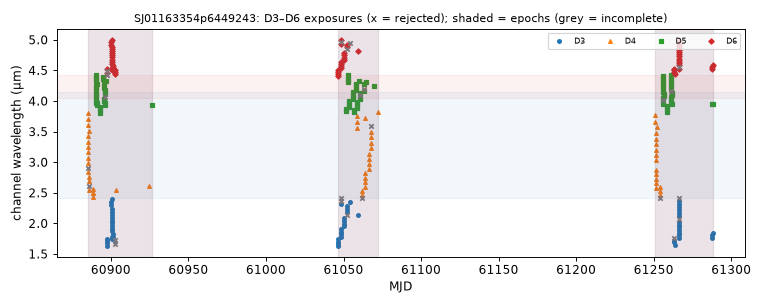

The file beside this chart, header and first rows:
mjd, det, wl_um, bw_um, collection, status, n_core_good, snr
60885, 4, 3.612, 0.1006, spherex_dr1, ok, 7, 206.1
60885, 4, 3.71, 0.09954, spherex_dr1, ok, 8, 206.7
60885, 4, 3.812, 0.1068, spherex_dr1, ok, 7, 208.6
60885, 4, 2.837, 0.08169, spherex_dr1, ok, 7, 191.1
60885, 4, 2.913, 0.08592, spherex_dr1, ok, 5, 188.6
60885, 4, 2.993, 0.08588, spherex_dr1, ok, 6, 181.6
60885, 4, 3.075, 0.08917, spherex_dr1, ok, 7, 191
60886, 4, 3.159, 0.09294, spherex_dr1, ok, 7, 193.5
60886, 4, 3.246, 0.0942, spherex_dr1, ok, 7, 187.4
60886, 4, 3.335, 0.09876, spherex_dr1, ok, 7, 189.8
60886, 4, 3.425, 0.09743, spherex_dr1, ok, 7, 190.7
60886, 4, 2.548, 0.07364, spherex_dr1, ok, 7, 191.3
60886, 4, 2.617, 0.0737, spherex_dr1, ok, 4, 194.5
60886, 4, 2.687, 0.07616, spherex_dr1, ok, 7, 194.6
60886, 4, 2.761, 0.07554, spherex_dr1, ok, 7, 189
60886, 4, 3.519, 0.0982, spherex_dr1, ok, 7, 201
60888, 4, 2.437, 0.04941, spherex_dr1, ok, 7, 144.4
60888, 4, 2.492, 0.07163, spherex_dr1, ok, 7, 184.3
60889, 4, 2.492, 0.07212, spherex_dr1, ok, 7, 189
60889, 4, 2.56, 0.07406, spherex_dr1, ok, 7, 191.4
60890, 5, 4.357, 0.03747, spherex_dr1, ok, 6, 101.7
60890, 5, 4.393, 0.03729, spherex_dr1, ok, 7, 101.6
60890, 5, 4.432, 0.03823, spherex_dr1, ok, 7, 103
60890, 5, 4.14, 0.03666, spherex_dr1, ok, 7, 106.2
60890, 5, 4.175, 0.03686, spherex_dr1, ok, 7, 106.7
60890, 5, 4.211, 0.03717, spherex_dr1, ok, 9, 101
60890, 5, 4.247, 0.03733, spherex_dr1, ok, 7, 94.44
60890, 5, 4.32, 0.0373, spherex_dr1, ok, 7, 102.6
60891, 5, 3.999, 0.03643, spherex_dr1, ok, 7, 104
60891, 5, 4.034, 0.03658, spherex_dr1, ok, 6, 105.8
60891, 5, 4.069, 0.03651, spherex_dr1, ok, 7, 104.8
60891, 5, 4.104, 0.03717, spherex_dr1, ok, 7, 102.6
60891, 5, 3.965, 0.0365, spherex_dr1, ok, 7, 105.7
60891, 5, 4.284, 0.03708, spherex_dr1, ok, 8, 98.58
60891, 5, 3.931, 0.03624, spherex_dr1, ok, 7, 106.5
60891, 5, 3.965, 0.03632, spherex_dr1, ok, 7, 104.8
60893, 5, 3.876, 0.03553, spherex_dr1, ok, 8, 107.9
60893, 5, 3.91, 0.03579, spherex_dr1, ok, 8, 108
60893, 5, 3.81, 0.03573, spherex_dr1, ok, 7, 105.9
60893, 5, 3.844, 0.0353, spherex_dr1, ok, 7, 106.8
60895, 5, 4.36, 0.03763, spherex_dr1, ok, 7, 104.1
60895, 5, 4.397, 0.03727, spherex_dr1, ok, 8, 103.5
60896, 5, 4.003, 0.03655, spherex_dr1, ok, 7, 107.6
60896, 5, 4.038, 0.03689, spherex_dr1, ok, 6, 107.8
60896, 5, 4.215, 0.03635, spherex_dr1, ok, 7, 102.3
60896, 5, 4.251, 0.0371, spherex_dr1, ok, 7, 96
60896, 5, 4.287, 0.03695, spherex_dr1, ok, 6, 100.7
60896, 5, 4.143, 0.03683, spherex_dr1, ok, 7, 106.6
60896, 5, 4.179, 0.03714, spherex_dr1, ok, 7, 106.7
60896, 5, 3.935, 0.03653, spherex_dr1, ok, 7, 107.9
60896, 5, 3.969, 0.03642, spherex_dr1, ok, 8, 107.3
60896, 5, 4.073, 0.03637, spherex_dr1, ok, 5, 97.26
60896, 5, 4.108, 0.03667, spherex_dr1, ok, 6, 103.9
60897, 5, 4.324, 0.0377, spherex_dr1, ok, 7, 104.1
60898, 3, 1.753, 0.04288, spherex_dr1, ok, 7, 65.01
60898, 6, 4.519, 0.03595, spherex_dr1, ok, 7, 95.65
60898, 3, 1.637, 0.03896, spherex_dr1, ok, 7, 50.08
60898, 6, 4.423, 0.03407, spherex_dr1, ok, 3, 68.87
60898, 6, 4.455, 0.03534, spherex_dr1, ok, 7, 94.22
60898, 3, 1.675, 0.03975, spherex_dr1, ok, 7, 121.2
... 234 more rows
